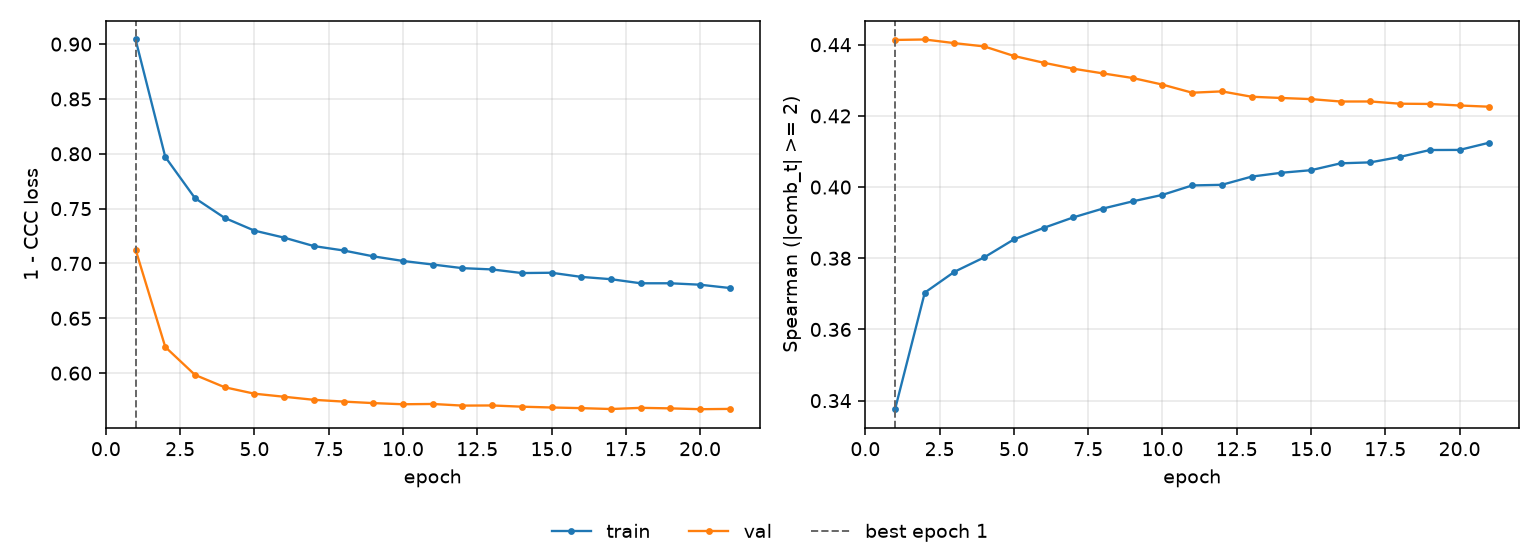

The file beside this chart, header and first rows:
epoch, tr_loss, vl_loss, tr_sp, vl_sp, is_best
1, 0.9042, 0.7127, 0.3376, 0.4413, True
2, 0.7971, 0.6238, 0.3704, 0.4415, False
3, 0.7595, 0.5984, 0.3762, 0.4404, False
4, 0.7415, 0.5871, 0.3803, 0.4395, False
5, 0.7299, 0.5813, 0.3853, 0.4368, False
6, 0.7235, 0.5785, 0.3885, 0.4349, False
7, 0.7159, 0.5757, 0.3915, 0.4333, False
8, 0.7118, 0.5741, 0.394, 0.4319, False
9, 0.7065, 0.5727, 0.396, 0.4306, False
10, 0.7023, 0.5716, 0.3978, 0.4288, False
11, 0.699, 0.5719, 0.4005, 0.4265, False
12, 0.6957, 0.5704, 0.4006, 0.4269, False
13, 0.6946, 0.5705, 0.4029, 0.4254, False
14, 0.6913, 0.5694, 0.404, 0.425, False
15, 0.6915, 0.5687, 0.4047, 0.4247, False
16, 0.6878, 0.5681, 0.4067, 0.424, False
17, 0.6857, 0.5673, 0.4069, 0.4241, False
18, 0.6819, 0.5684, 0.4085, 0.4234, False
19, 0.6819, 0.5679, 0.4104, 0.4234, False
20, 0.6806, 0.5671, 0.4104, 0.4229, False
21, 0.6776, 0.5674, 0.4125, 0.4226, False
